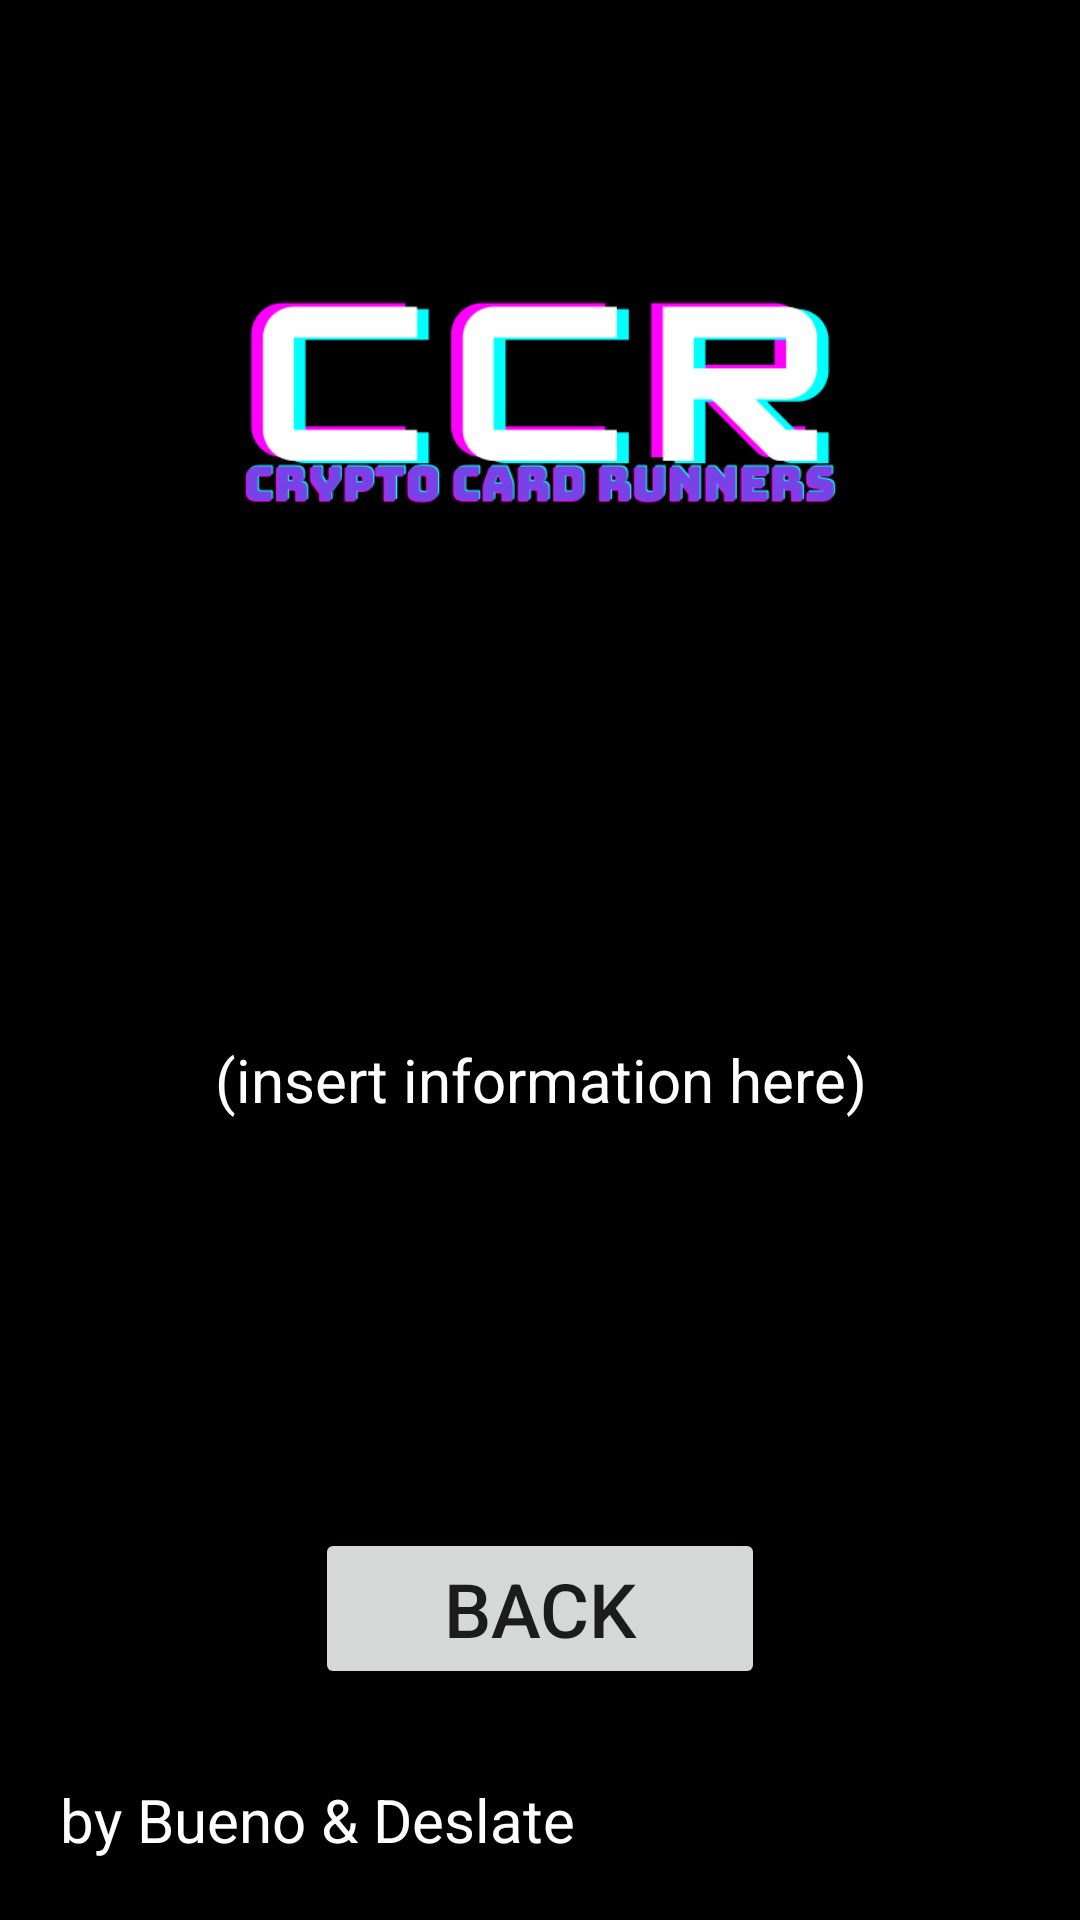

Android layout source for this screen:
<!-- AndroidManifest.xml: application theme Theme.CryptoBattle -->
<!-- res/layout/activity_about.xml -->
<?xml version="1.0" encoding="utf-8"?>
<androidx.constraintlayout.widget.ConstraintLayout xmlns:android="http://schemas.android.com/apk/res/android"
    xmlns:app="http://schemas.android.com/apk/res-auto"
    xmlns:tools="http://schemas.android.com/tools"
    android:layout_width="match_parent"
    android:layout_height="match_parent"
    android:background="@color/black"
    tools:context=".AboutActivity">

    <ImageView
        android:id="@+id/iv_logo"
        android:layout_width="match_parent"
        android:layout_height="600px"
        android:src="@drawable/crypto_card_runners_logo"
        android:layout_marginLeft="50dp"
        android:layout_marginRight="50dp"
        android:layout_marginTop="30dp"
        app:layout_constraintTop_toTopOf="parent"
        app:layout_constraintLeft_toLeftOf="parent"
        app:layout_constraintRight_toRightOf="parent"
        />

    <TextView
        android:id="@+id/tv_about"
        android:layout_width="match_parent"
        android:layout_height="wrap_content"
        android:textSize="20sp"
        android:textColor="@color/white"
        android:text="(insert information here)"
        android:gravity="center"
        app:layout_constraintTop_toBottomOf="@id/iv_logo"
        app:layout_constraintLeft_toLeftOf="parent"
        app:layout_constraintRight_toRightOf="parent"
        app:layout_constraintBottom_toTopOf="@id/btn_back"
        android:layout_marginLeft="20dp"
        android:layout_marginRight="20dp"
        android:layout_marginBottom="20dp"
        />

    <TextView
        android:id="@+id/tv_credit"
        android:layout_width="match_parent"
        android:layout_height="wrap_content"
        android:textSize="20sp"
        android:textColor="@color/white"
        android:text="by Bueno &amp; Deslate"
        app:layout_constraintBottom_toBottomOf="parent"
        app:layout_constraintLeft_toLeftOf="parent"
        app:layout_constraintRight_toRightOf="parent"
        android:layout_marginLeft="20dp"
        android:layout_marginRight="20dp"
        android:layout_marginBottom="20dp"
        />

    <Button
        android:id="@+id/btn_back"
        android:layout_width="450px"
        android:layout_height="wrap_content"
        android:textSize="25sp"
        android:text="Back"
        android:gravity="center"
        app:layout_constraintBottom_toTopOf="@id/tv_credit"
        app:layout_constraintLeft_toLeftOf="parent"
        app:layout_constraintRight_toRightOf="parent"
        android:layout_marginLeft="20dp"
        android:layout_marginBottom="30dp"
        android:layout_marginRight="20dp"
        />
</androidx.constraintlayout.widget.ConstraintLayout>
<!-- resources referenced by this layout -->
<resources>
  <!-- drawable crypto_card_runners_logo: png bitmap (drawable, 17561 bytes) -->
  <style name="Theme.CryptoBattle" parent="Theme.MaterialComponents.DayNight.NoActionBar">
          
          <item name="colorPrimary">@color/purple_500</item>
          <item name="colorPrimaryVariant">@color/purple_700</item>
          <item name="colorOnPrimary">@color/white</item>
          
          <item name="colorSecondary">@color/teal_200</item>
          <item name="colorSecondaryVariant">@color/teal_700</item>
          <item name="colorOnSecondary">@color/black</item>
          
          <item name="android:statusBarColor" tools:targetApi="l">?attr/colorPrimaryVariant</item>
          
      </style>
  <!-- not gathered from this repository: default colours our renderer supplied (Android Studio template values) -->
  <color name="purple_500">#FF6200EE</color>
  <color name="purple_700">#FF3700B3</color>
  <color name="teal_200">#FF03DAC5</color>
  <color name="teal_700">#FF018786</color>
  <color name="black">#FF000000</color>
  <color name="white">#FFFFFFFF</color>
</resources>
